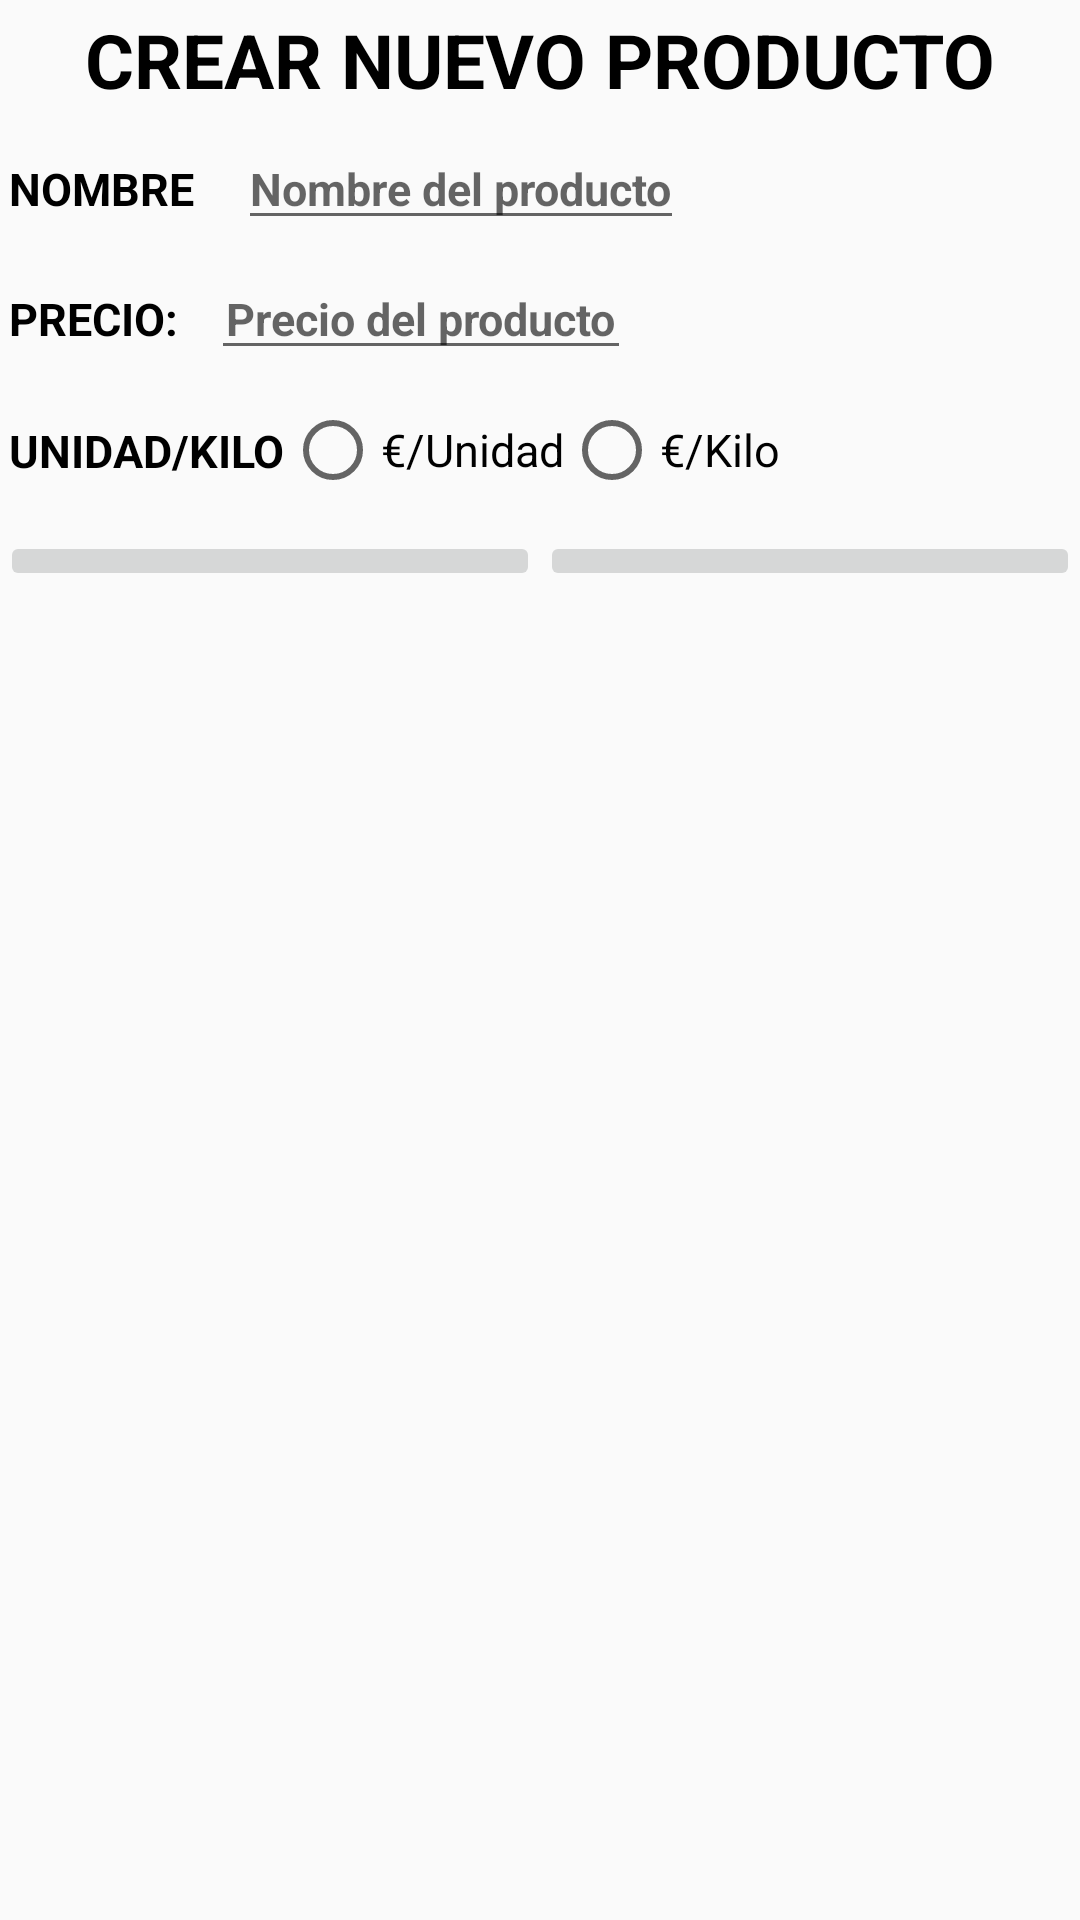

Reconstruct the res/layout file that produces this screen, plus the resources it refers to.
<!-- AndroidManifest.xml: application theme MyStyle -->
<!-- res/layout/alert_dialog_layout.xml -->
<?xml version="1.0" encoding="utf-8"?>
<LinearLayout
    xmlns:android="http://schemas.android.com/apk/res/android" 
    android:layout_width="match_parent"
    android:layout_height="match_parent"
    android:orientation="vertical">
    <LinearLayout
        android:layout_width="match_parent"
        android:layout_height="wrap_content"
        android:orientation="horizontal">
        <androidx.appcompat.widget.AppCompatTextView
            android:layout_width="match_parent"
            android:layout_height="wrap_content"
            android:paddingVertical="3dp"
            android:paddingHorizontal="8dp"
            android:textStyle="bold"
            android:textSize="25sp"
            android:textColor="@color/black"
            android:text="@string/nuevo_producto"
            android:textAlignment="center"/>
    </LinearLayout>
    <LinearLayout
        android:layout_width="match_parent"
        android:layout_height="wrap_content"
        android:orientation="horizontal"
        android:layout_marginVertical="3dp"
        android:paddingHorizontal="3dp">
            <androidx.appcompat.widget.AppCompatTextView
                android:layout_width="wrap_content"
                android:layout_height="wrap_content"
                android:text="@string/string_nombre"
                android:textColor="@color/black"
                android:textSize="15sp"
                android:textStyle="normal|bold"/>
            <androidx.appcompat.widget.AppCompatEditText
                android:id="@+id/new_dialog_nombre"
                android:layout_width="wrap_content"
                android:layout_height="wrap_content"
                android:hint="@string/hint_nombre_producto"
                android:textColor="@color/black"
                android:textSize="15sp"
                android:textStyle="normal|bold"/>
    </LinearLayout>
    <LinearLayout
        android:layout_width="match_parent"
        android:layout_height="wrap_content"
        android:orientation="horizontal"
        android:layout_marginVertical="3dp"
        android:paddingHorizontal="3dp">
        <androidx.appcompat.widget.AppCompatTextView
            android:layout_width="wrap_content"
            android:layout_height="wrap_content"
            android:text="@string/precio_string"
            android:inputType="text"
            android:textColor="@color/black"
            android:textSize="15sp"
            android:textStyle="normal|bold"/>
        <androidx.appcompat.widget.AppCompatEditText
            android:id="@+id/new_dialog_precio"
            android:layout_width="wrap_content"
            android:layout_height="wrap_content"
            android:paddingHorizontal="5dp"
            android:hint="@string/hint_precio"
            android:inputType="number"
            android:textColor="@color/black"
            android:textSize="15sp"
            android:textStyle="normal|bold"/>
    </LinearLayout>
    <LinearLayout
        android:layout_width="match_parent"
        android:layout_height="wrap_content"
        android:orientation="horizontal"
        android:layout_marginVertical="3dp"
        android:paddingHorizontal="3dp">
        <androidx.appcompat.widget.AppCompatTextView
            android:layout_width="wrap_content"
            android:layout_height="wrap_content"
            android:text="@string/unidad_o_peso"
            android:elevation="10sp"
            android:paddingVertical="4dp"
            android:layout_gravity="center_vertical"
            android:textColor="@color/black"
            android:textSize="15sp"
            android:textStyle="normal|bold"/>
        <RadioGroup
            android:id="@+id/new_kg_unit_radio_group"
            android:layout_width="wrap_content"
            android:layout_height="wrap_content"
            android:orientation="horizontal"
            android:paddingVertical="4dp">
            <RadioButton
                android:id="@+id/new_radio_unit"
                android:layout_width="wrap_content"
                android:layout_height="wrap_content"
                android:elegantTextHeight="true"
                android:elevation="10sp"
                android:paddingVertical="4dp"
                android:text="@string/por_unidad"
                android:textColor="@color/black"
                android:textSize="15sp" />
            <RadioButton
                android:id="@+id/new_radio_weight"
                android:layout_width="wrap_content"
                android:layout_height="wrap_content"
                android:elegantTextHeight="true"
                android:elevation="10sp"
                android:paddingVertical="4dp"
                android:text="@string/al_peso"
                android:textColor="@color/black"
                android:textSize="15sp" />
        </RadioGroup>
    </LinearLayout>
    <LinearLayout
        android:layout_width="match_parent"
        android:layout_height="wrap_content"
        android:orientation="horizontal"
        android:layout_marginVertical="3dp">
            <ImageButton
                android:id="@+id/accept_button"
                android:layout_width="0dp"
                android:layout_height="wrap_content"
                android:layout_weight="1"
                android:src="@drawable/ic_baseline_accept_24"/>
            <ImageButton
                android:id="@+id/cancel_button"
                android:layout_width="0dp"
                android:layout_height="wrap_content"
                android:layout_weight="1"
                android:src="@drawable/ic_baseline_close_24"/>
    </LinearLayout>
    
</LinearLayout>
<!-- resources referenced by this layout -->
<resources>
  <color name="black">#000000</color>
  <string name="al_peso">€/Kilo</string>
  <string name="hint_nombre_producto">Nombre del producto</string>
  <string name="hint_precio">Precio del producto</string>
  <string name="nuevo_producto">CREAR NUEVO PRODUCTO</string>
  <string name="por_unidad">€/Unidad</string>
  <string name="precio_string">"PRECIO:   "</string>
  <string name="string_nombre">"NOMBRE    "</string>
  <string name="unidad_o_peso">UNIDAD/KILO   </string>
  <style name="MyStyle" parent="Theme.AppCompat.Light.NoActionBar">
          <item name="colorPrimary">@color/black</item>
          <item name="colorPrimaryDark">@color/black</item>
          <item name="android:strokeLineCap">@color/black</item>
      </style>
</resources>
